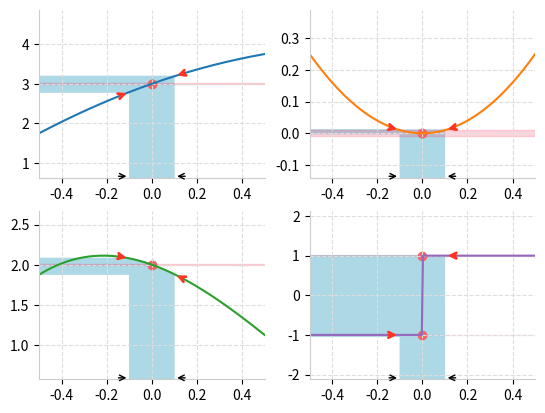

Here is the Python script that generated this plot:
import matplotlib.pyplot as plt
from matplotlib.patches import Polygon
from matplotlib.widgets import Slider
import numpy as np

plt.ion()

colors = [
    '#1f77b4',
    '#ff7f0e',
    '#2ca02c',
    '#9467bd',
    '#ffc107',
    '#17becf',
    '#e377c2',
    '#8c564b',
    '#7f7f7f',
]

_curve_color_index = len(colors) - 1
def get_curve_color():
    global _curve_color_index

    _curve_color_index = (_curve_color_index + 1) % len(colors)
    return colors[_curve_color_index]

def plot_limit(f, a, delta, epsilon, x_min=None, x_max=None, y_min=None, y_max=None, ax=None, color=None):
    if color is None:
        color = get_curve_color()

    if ax is None:
        fig, ax = plt.subplots()

    if x_min is None:
        if x_max is not None:
            x_min = a - np.abs(a - x_max)
        else:
            x_min = a - 5*delta

    if x_max is None:
        if x_min is not None:
            x_max = a + np.abs(a - x_min)
        else:
            x_max = a + 5*delta

    x = np.linspace(x_min, x_max, 200)
    y = f(x)

    f_y_min = np.min(y)
    f_y_max = np.max(y)
    f_y_amp = np.abs(f_y_min - f_y_max)

    if y_min is None:
        y_min = (f_y_min + f_y_max)/2 - f_y_amp
    if y_max is None:
        y_max = (f_y_min + f_y_max)/2 + f_y_amp

    if y_max == y_min:
        y_min -= 1
        y_max += 1

    ax.grid(visible=True, color='#DDDDDD', linestyle='--')

    ax.spines.top.set_visible(False)
    ax.spines.right.set_visible(False)
    ax.spines.bottom.set_color('#CCCCCC')
    ax.spines.left.set_color('#CCCCCC')

    ax.set_xlim(x_min, x_max)

    x_amp = abs(x_max-x_min)
    y_amp = abs(y_max-y_min)
    y_margin = y_amp*0.03
    x_arrow_margin = y_margin*0.7

    arrow_len = x_amp*0.06

    ax.set_ylim(y_min - y_margin, y_max + y_margin)

    ax.plot(x, y, color=color, label='y = f(x)')

    # arrows on the x axis
    ax.annotate("", xytext=(a-delta-arrow_len, y_min - x_arrow_margin), xy=(a-delta, y_min - x_arrow_margin), arrowprops=dict(arrowstyle="->"))
    ax.annotate("", xytext=(a+delta+arrow_len, y_min - x_arrow_margin), xy=(a+delta, y_min - x_arrow_margin), arrowprops=dict(arrowstyle="->"))

    _l_delta = 0.00001 # to compute limits, not the one specified by the user
    L, left_limit, right_limit = limit(f, a)

    axis_ratio = x_amp/y_amp

    # compute left and right derivatives
    _, dy_dx_left, _ = derivative(f, a-delta)
    _, _, dy_dx_right = derivative(f, a+delta)
    dy_dx, _, _ = derivative(f, a)

    left_angle = np.atan(dy_dx_left) + np.pi

    # factor to keep arrow of length arrow_len when the axis ratio is not 1
    left_factor = arrow_len / np.sqrt(np.cos(left_angle)**2 + np.sin(left_angle)**2 * axis_ratio**2)
    left_dx = left_factor * np.cos(left_angle)
    left_dy = left_factor * np.sin(left_angle)

    right_angle = np.atan(dy_dx_right)

    # factor to keep arrow of length arrow_len when the axis ratio is not 1
    right_factor = arrow_len / np.sqrt(np.cos(right_angle)**2 + np.sin(right_angle)**2 * axis_ratio**2)
    right_dx = right_factor * np.cos(right_angle)
    right_dy = right_factor * np.sin(right_angle)

    arrowprops = dict(arrowstyle='->', color='#FF3322', linewidth=2)

    # arrows on the curve
    f_a_min_delta = f(np.array([a-delta]))[0]
    f_a_plus_delta = f(np.array([a+delta]))[0]
    ax.annotate("", xytext=(a-delta+left_dx, f_a_min_delta+left_dy), xy=(a-delta, f_a_min_delta), arrowprops=arrowprops)
    ax.annotate("", xytext=(a+delta+right_dx, f_a_plus_delta+right_dy), xy=(a+delta, f_a_plus_delta), arrowprops=arrowprops)

    x_pm_delta = x[(x >= a-delta) & (x <= a+delta)]
    f_x_pm_delta = f(x_pm_delta)

    vertices_under = [[x_pm_delta[0], y_min-y_margin]]
    vertices_under.extend(list(a) for a  in zip(x_pm_delta, f(x_pm_delta)))
    vertices_under.append([x_pm_delta[-1], y_min-y_margin])
    vertices_under.append([x_pm_delta[0], y_min-y_margin])

    for x1, x2 in zip(x_pm_delta, x_pm_delta[1:]):
        y1, y2 = f(np.array([x1]))[0], f(np.array([x2]))[0]
        x1, y1, x2, y2 = (x1, y1, x2, y2) if y1 < y2 else (x2, y2, x1, y1)

        vertices = [[x_min, y1], [x1, y1], [x2, y2], [x_min, y2], [x_min, y1]]

        ax.add_patch(Polygon(vertices, closed=True, facecolor='lightblue', edgecolor='lightblue', alpha=1.0))

    polygon_under = Polygon(vertices_under, closed=True, facecolor='lightblue', edgecolor='lightblue', alpha=1.0)
    ax.add_patch(polygon_under)

    # L +- epsilon
    epsilon_left_vertices = [[x_min, left_limit-epsilon], [x_max, left_limit-epsilon],
                             [x_max, left_limit+epsilon], [x_min, left_limit+epsilon], 
                             [x_min, left_limit-epsilon]]
    polygon_epsilon_left = Polygon(epsilon_left_vertices, closed=True, facecolor='#FF3355', edgecolor='#FF3355', alpha=0.1)
    ax.add_patch(polygon_epsilon_left)

    epsilon_right_vertices = [[x_min, right_limit-epsilon], [x_max, right_limit-epsilon],
                             [x_max, right_limit+epsilon], [x_min, right_limit+epsilon], 
                             [x_min, right_limit-epsilon]]
    polygon_epsilon_right = Polygon(epsilon_right_vertices, closed=True, facecolor='#FF3355', edgecolor='#FF3355', alpha=0.1)
    ax.add_patch(polygon_epsilon_right)

    ax.scatter(x=a, y=left_limit, color="#EE6666")
    ax.scatter(x=a, y=right_limit, color="#EE6666")

_sliders = []
def plot_limit_slider(f, a, delta, epsilon, x_min=None, x_max=None, y_min=None, y_max=None, ax=None, color=None,
               delta_min=1e-3, delta_max=1e-1, epsilon_min=1e-3, epsilon_max=1e-1):

    delta_epsilon = dict(delta=delta, epsilon=epsilon)

    global _sliders

    if color is None:
        color = get_curve_color()

    ax_delta = plt.axes([0.1, 0.04, 0.35, 0.03])
    delta_slider = Slider(ax_delta, 'Delta', delta_min, delta_max, valinit=delta_epsilon['delta'])

    ax_epsilon = plt.axes([0.1, 0.01, 0.35, 0.03])
    epsilon_slider = Slider(ax_epsilon, 'Epsilon', epsilon_min, epsilon_max, valinit=delta_epsilon['epsilon'])

    plot_limit(f, a=a, delta=delta_epsilon['delta'], epsilon=delta_epsilon['epsilon'], x_min=x_min, x_max=x_max, y_min=y_min, y_max=y_max, ax=ax, color=color)

    def update_delta(new_delta):
        ax.clear()
        delta_epsilon['delta'] = new_delta
        plot_limit(f, a=a, delta=delta_epsilon['delta'], epsilon=delta_epsilon['epsilon'], x_min=x_min, x_max=x_max, y_min=y_min, y_max=y_max, ax=ax, color=color)

    def update_epsilon(new_epsilon):
        ax.clear()
        delta_epsilon['epsilon'] = new_epsilon
        plot_limit(f, a=a, delta=delta_epsilon['delta'], epsilon=delta_epsilon['epsilon'], x_min=x_min, x_max=x_max, y_min=y_min, y_max=y_max, ax=ax, color=color)

    delta_slider.on_changed(update_delta)
    epsilon_slider.on_changed(update_epsilon)

    # avoid sliders being garbage collected to keep them working after function execution
    _sliders.append(delta_slider)
    _sliders.append(epsilon_slider)


def limit(f, x, max_iters=20, presicion=1e-6):
    delta = 0.01

    prev_left_value = f(np.array([x - delta]))[0]
    left_value = prev_left_value
    for _ in range(max_iters):
        delta *= 0.1
        left_value = f(np.array([x - delta]))[0]

        if np.abs(left_value - prev_left_value) < presicion:
            break

        prev_left_value = left_value

    delta = 0.01
    prev_right_value = f(np.array([x + delta]))[0]
    right_value = prev_right_value
    for _ in range(max_iters):
        delta *= 0.1
        right_value = f(np.array([x + delta]))[0]

        if np.abs(right_value - prev_right_value) < presicion:
            break

        prev_right_value = right_value

    result = left_value if np.abs(left_value - right_value) < presicion*10 else None

    return result, left_value, right_value

def derivative(f, x, max_iters=20, presicion=1e-8):
    return limit(lambda t: (f(x+t) - f(x-t))/(2*t), 0, max_iters, presicion)

if __name__ == '__main__':
    delta = 0.1
    epsilon = 0.01
    a = 0

    f1 = lambda x: -(x-1)**2 + 4
    f2 = lambda x: x*x
    f3 = lambda x: x**3-2*x**2-x+2
    f4 = np.sign
    def f5(x):
        return np.ones(x.shape[0])

    f = f3

    fig, axs = plt.subplots(2, 2)
    plot_limit(f1, a=a, delta=delta, epsilon=epsilon, ax=axs[0, 0])
    plot_limit(f2, a=a, delta=delta, epsilon=epsilon, ax=axs[0, 1])
    plot_limit(f3, a=a, delta=delta, epsilon=epsilon, ax=axs[1, 0])
    plot_limit(f4, a=a, delta=delta, epsilon=epsilon, ax=axs[1, 1])

    '''
    fig, ax = plt.subplots()
    plot_limit_slider(f, a=a, delta=delta, epsilon=epsilon, ax=ax)
    '''

    plt.show(block=True)
